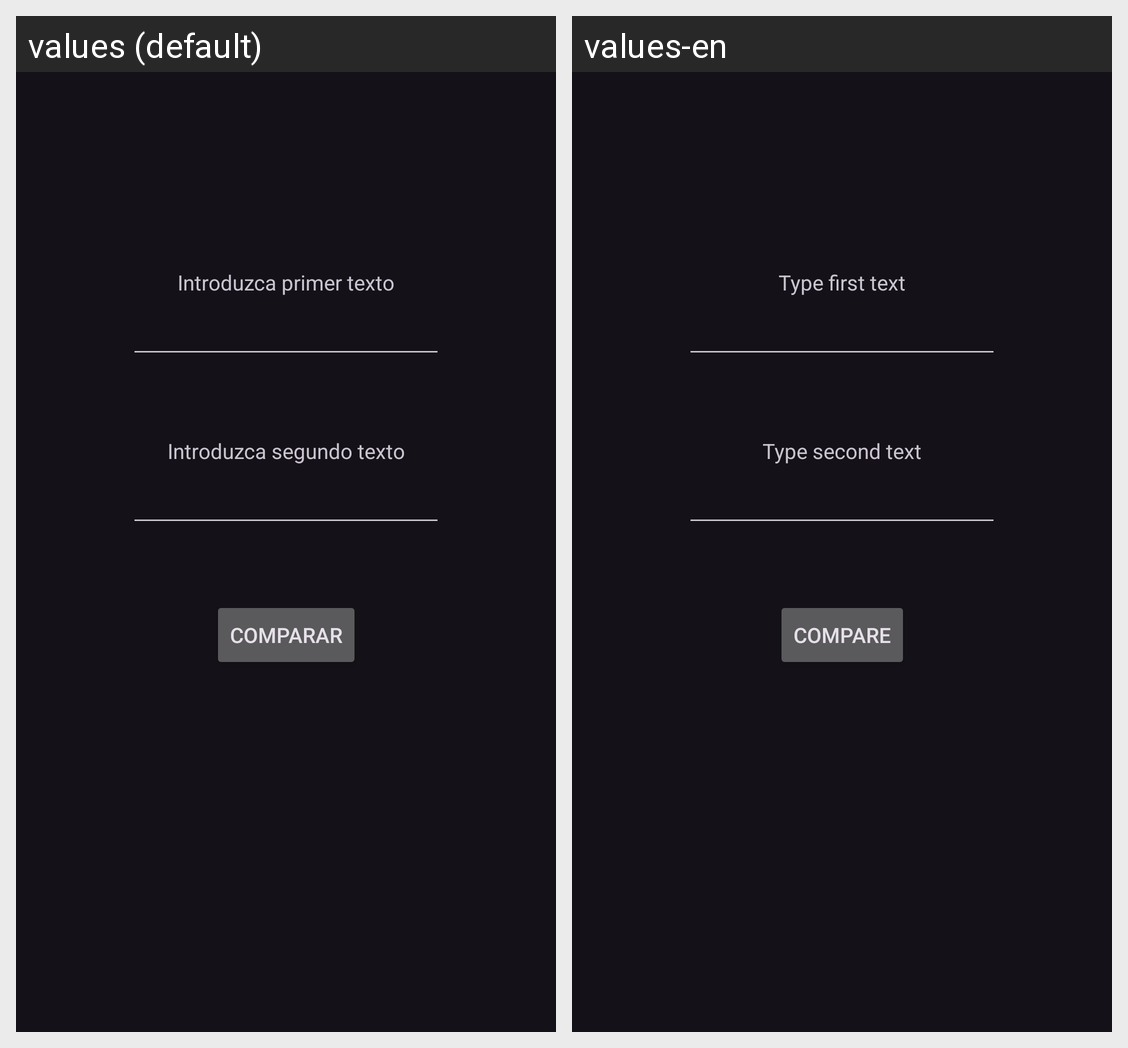

Locale-by-locale string values for the Android screen shown in this grid:
Android screen res/layout/activity_main.xml rendered under 2 locales, left to right: values (default), values-en. Device: Nexus 5 (rendered at 1080×1920; each locale shown at half size, 540×960, under a caption strip naming it); theme Theme.Tpandroid.
Strings drawn on this screen, with the default value and each locale's value (text and hints the layout hard-codes, and strings that could not be matched under every locale, appear in the picture but are not listed):

txt_first
  values: Introduzca primer texto
  values-en: Type first text

txt_second
  values: Introduzca segundo texto
  values-en: Type second text

btn_cmp
  values: Comparar
  values-en: Compare
